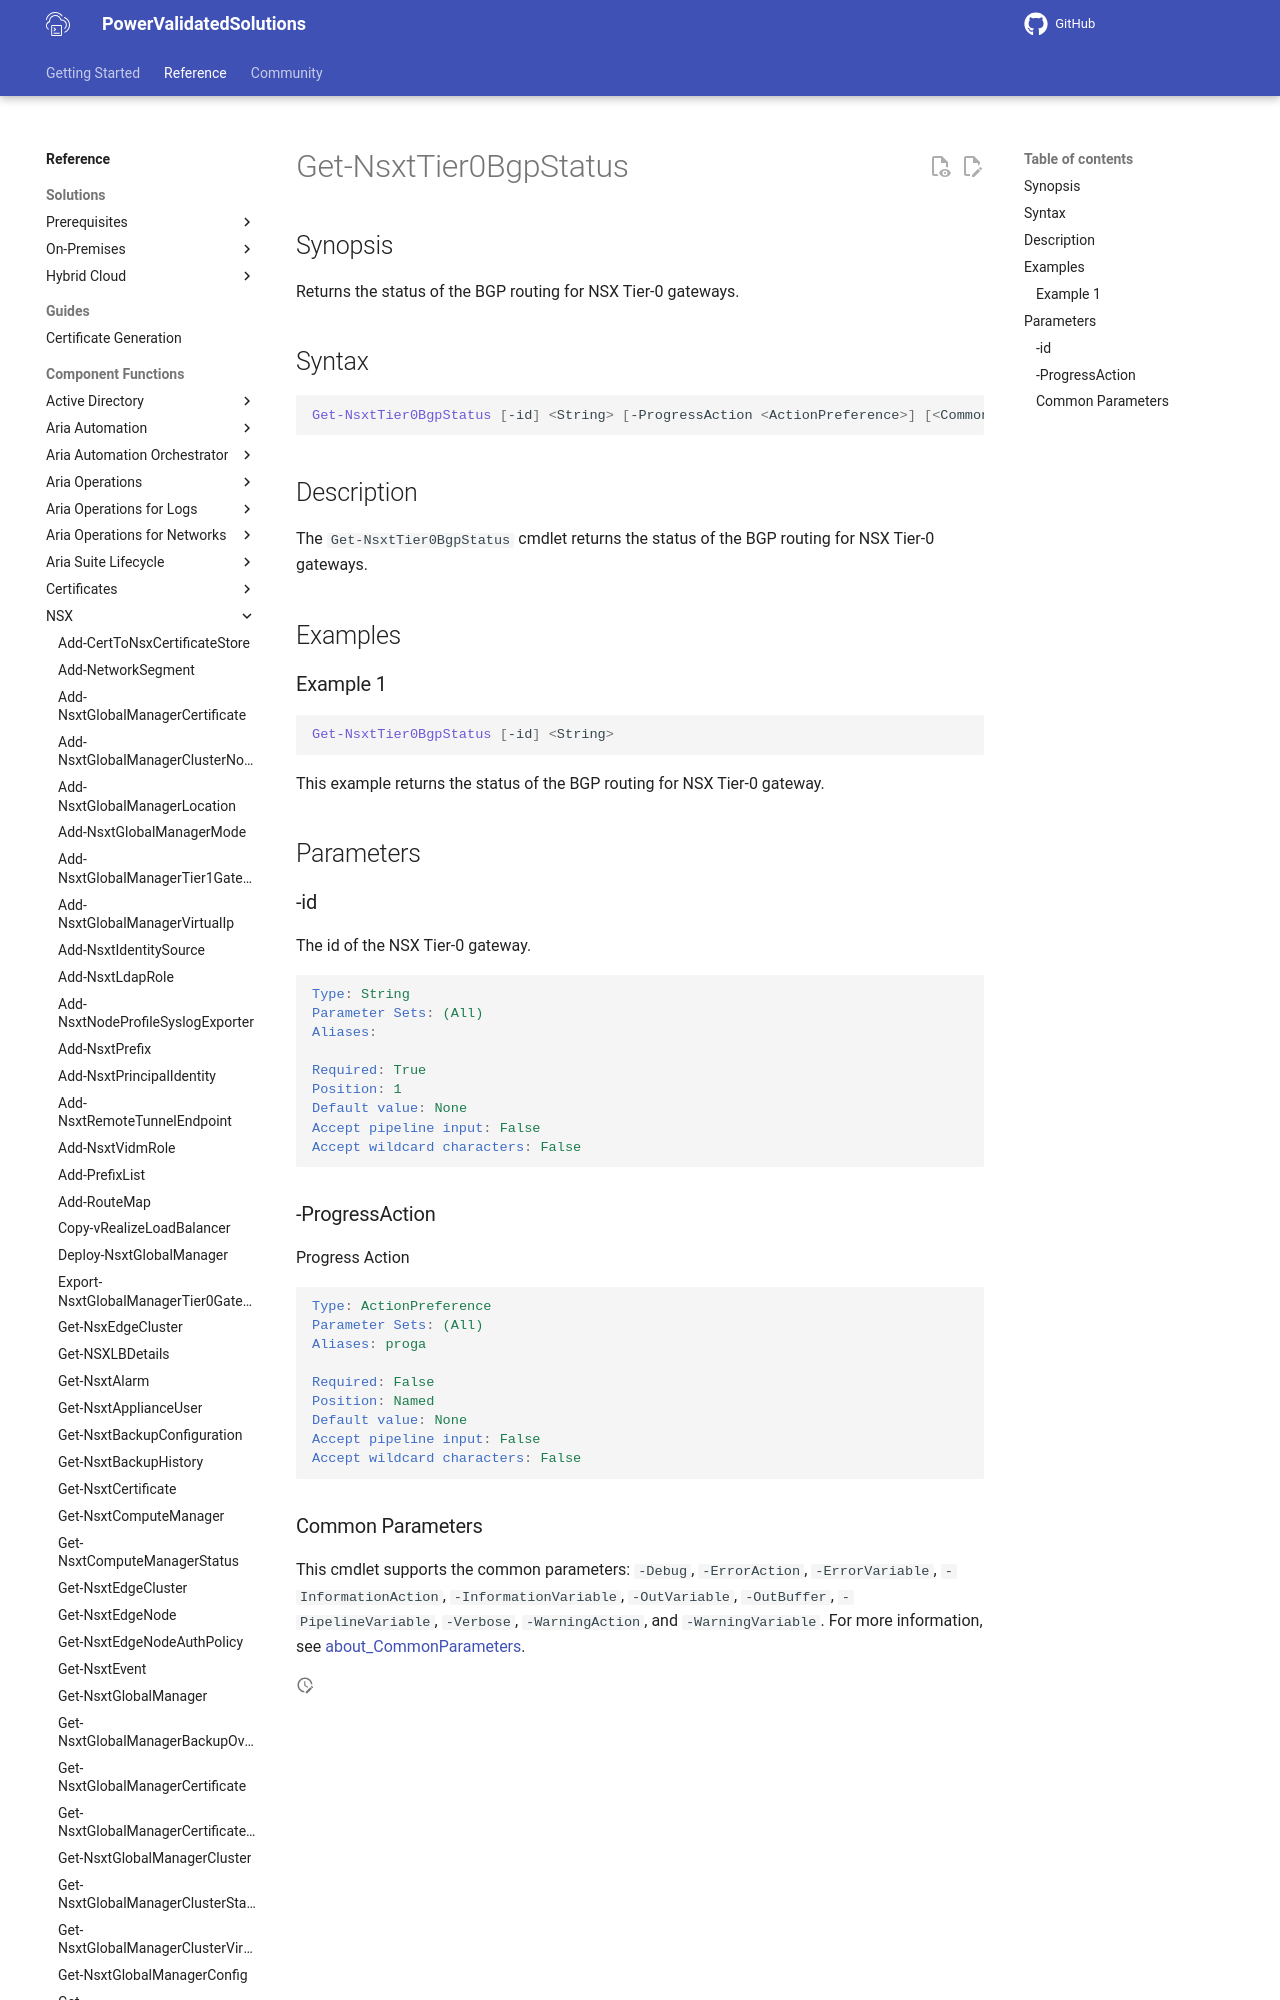

repository: vmware/power-validated-solutions-for-cloud-foundation · page: documentation/functions/nsx/Get-NsxtTier0BgpStatus/index.html · generator: mkdocs

# Get-NsxtTier0BgpStatus

## Synopsis

Returns the status of the BGP routing for NSX Tier-0 gateways.

## Syntax

```powershell
Get-NsxtTier0BgpStatus [-id] <String> [-ProgressAction <ActionPreference>] [<CommonParameters>]
```

## Description

The `Get-NsxtTier0BgpStatus` cmdlet returns the status of the BGP routing for NSX Tier-0 gateways.
